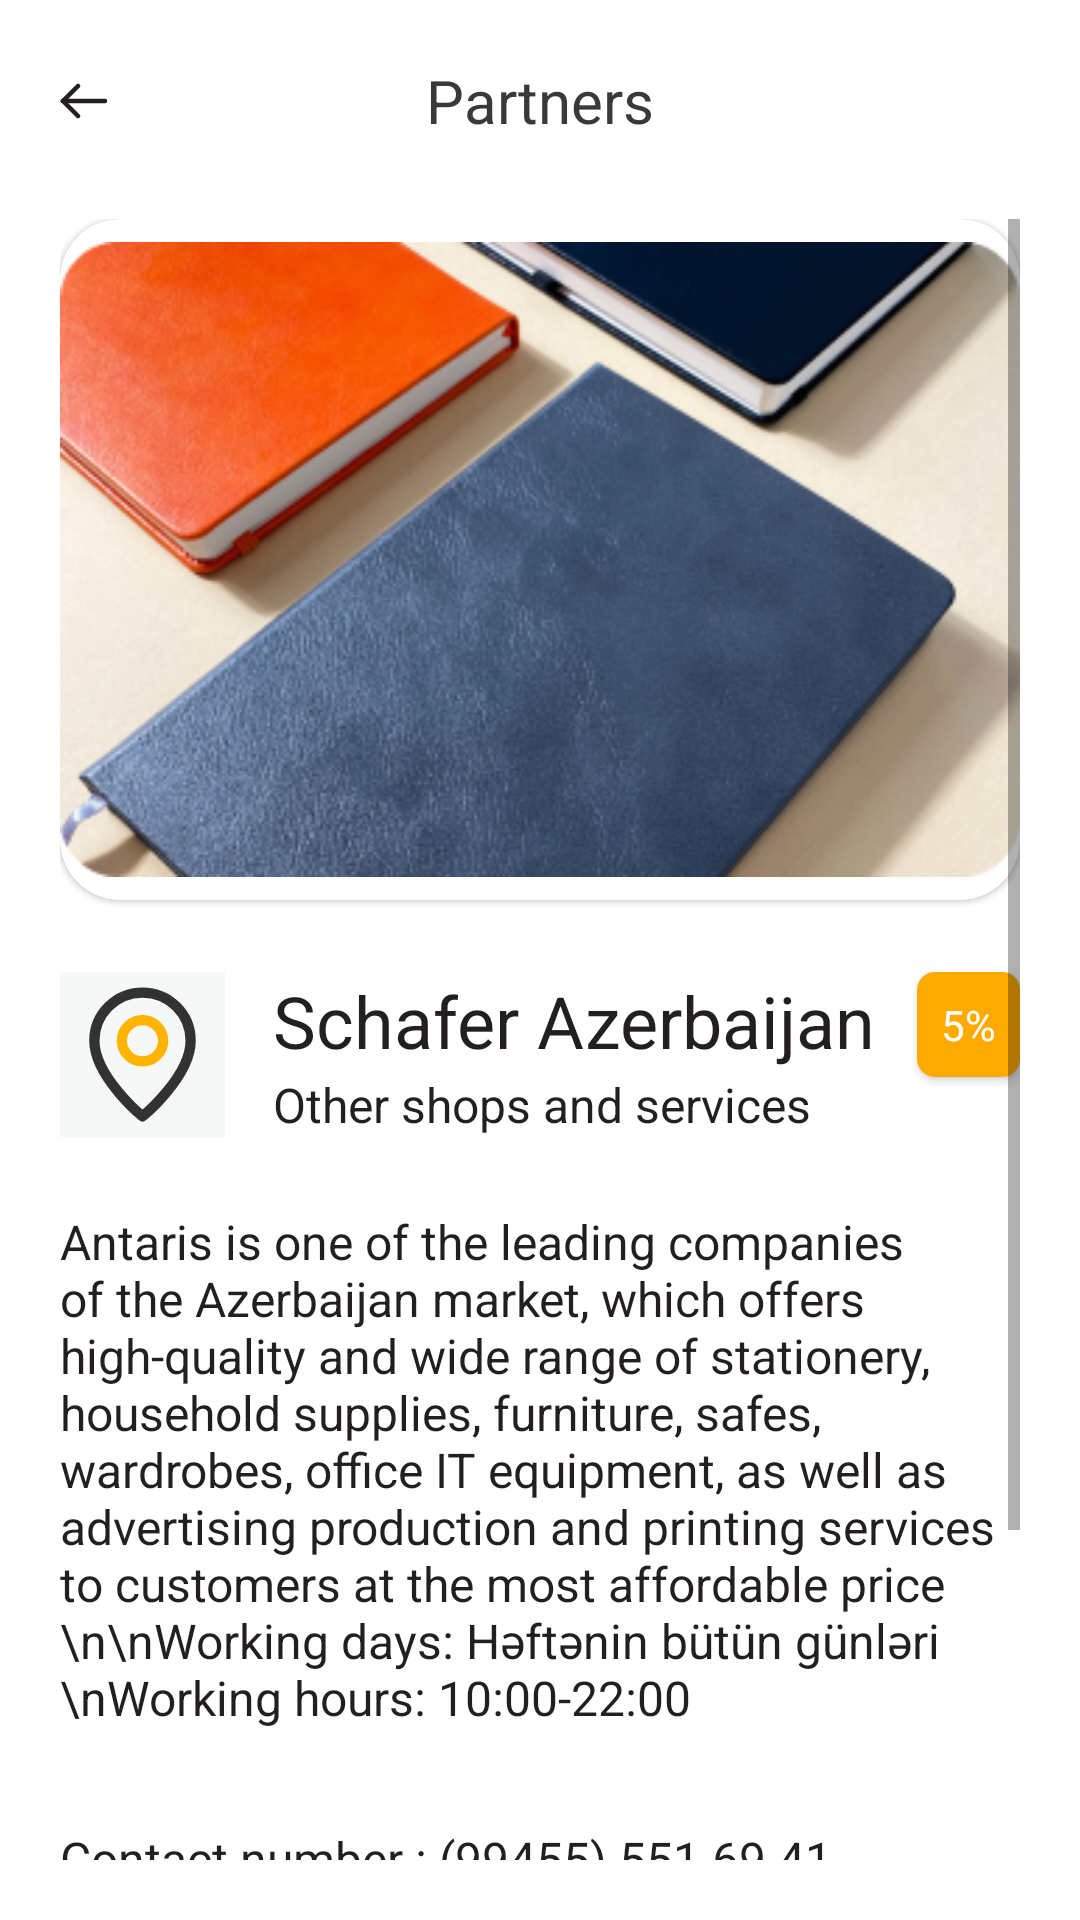

Write the Android layout XML for this screen, with the resource values it uses.
<!-- AndroidManifest.xml: application theme Theme.Cashback -->
<!-- res/layout/fragment_cash_back_details.xml -->
<?xml version="1.0" encoding="utf-8"?>
<androidx.constraintlayout.widget.ConstraintLayout xmlns:android="http://schemas.android.com/apk/res/android"
    xmlns:tools="http://schemas.android.com/tools"
    android:layout_width="match_parent"
    android:layout_height="match_parent"
    android:padding="20dp"
    xmlns:app="http://schemas.android.com/apk/res-auto"
    tools:context=".fragment.CashBackDetailsFragment">

    <androidx.constraintlayout.widget.ConstraintLayout
        android:id="@+id/const_action_bar"
        android:layout_width="match_parent"
        android:layout_height="wrap_content"
        app:layout_constraintEnd_toEndOf="parent"
        app:layout_constraintStart_toStartOf="parent"
        app:layout_constraintTop_toTopOf="parent">

        <TextView
            style="@style/AppBarTitleStyle"
            android:id="@+id/page_title"
            android:layout_width="wrap_content"
            android:text="Partners"
            android:textSize="20sp"
            android:textColor="@color/partners_title"
            app:layout_constraintBottom_toBottomOf="parent"
            app:layout_constraintEnd_toStartOf="@id/btn_contact"
            app:layout_constraintStart_toEndOf="@+id/btn_back"
            app:layout_constraintTop_toTopOf="parent"/>

        <ImageView
            android:id="@+id/btn_back"
            android:layout_width="wrap_content"
            android:layout_height="wrap_content"
            android:src="@drawable/back_icon"
            android:backgroundTint="@color/partners_title"
            app:layout_constraintStart_toStartOf="parent"
            app:layout_constraintTop_toTopOf="parent"
            app:layout_constraintBottom_toBottomOf="parent"/>

        <ImageView
            android:id="@+id/btn_contact"
            android:layout_width="wrap_content"
            android:layout_height="wrap_content"
            android:src="@drawable/back_icon"
            android:visibility="invisible"
            app:layout_constraintEnd_toEndOf="parent"
            app:layout_constraintTop_toTopOf="parent" />
    </androidx.constraintlayout.widget.ConstraintLayout>

    <ScrollView
        android:layout_width="match_parent"
        android:layout_height="0dp"
        android:layout_marginTop="26dp"
        app:layout_constraintTop_toBottomOf="@id/const_action_bar"
        app:layout_constraintBottom_toBottomOf="parent"
        >
        <androidx.appcompat.widget.LinearLayoutCompat
            android:layout_width="match_parent"
            android:layout_height="wrap_content"
            android:orientation="vertical">

            <com.google.android.material.card.MaterialCardView
                android:layout_width="match_parent"
                android:layout_height="wrap_content"
                app:cardCornerRadius="20sp">

                <ImageView
                    android:layout_width="match_parent"
                    android:layout_height="wrap_content"
                    android:src="@drawable/sample_book"/>
            </com.google.android.material.card.MaterialCardView>

            <androidx.constraintlayout.widget.ConstraintLayout
                android:layout_width="match_parent"
                android:layout_height="wrap_content"
                android:layout_marginVertical="24dp">

                <ImageView
                    android:layout_width="55dp"
                    android:layout_height="55dp"
                    android:background="@color/grey"
                    app:layout_constraintLeft_toLeftOf="parent"
                    app:layout_constraintTop_toTopOf="parent"
                    app:layout_constraintBottom_toBottomOf="parent"
                    android:id="@+id/partnersDetails_image"
                    android:src="@drawable/ic_map_location"/>
                <TextView
                    android:layout_width="wrap_content"
                    android:layout_height="wrap_content"
                    app:layout_constraintLeft_toRightOf="@+id/partnersDetails_image"
                    app:layout_constraintTop_toTopOf="@+id/partnersDetails_image"
                    android:layout_marginStart="16dp"
                    android:id="@+id/partnersDetails_company"
                    android:text = "Schafer Azerbaijan"
                    android:textColor="@color/exb_black"
                    android:textSize="24sp"/>

                <TextView
                    android:layout_width="wrap_content"
                    android:layout_height="wrap_content"
                    app:layout_constraintLeft_toRightOf="@+id/partnersDetails_image"
                    app:layout_constraintBottom_toBottomOf="@+id/partnersDetails_image"
                    android:layout_marginStart="16sp"
                    android:id="@+id/partnersDetails_explanation"
                    android:text="Other shops and services"
                    android:textColor="@color/exb_black"
                    android:textSize="16sp"
                    />

                <androidx.cardview.widget.CardView
                    android:layout_width="wrap_content"
                    android:layout_height="wrap_content"
                    app:cardCornerRadius="6sp"
                    app:layout_constraintEnd_toEndOf="parent"
                    app:layout_constraintTop_toTopOf="@id/partnersDetails_image"
                    >
                    <TextView
                        android:layout_width="match_parent"
                        android:layout_height="match_parent"
                        android:id="@+id/partnersDetails_percentage"
                        android:padding="8dp"
                        android:textSize="14sp"
                        android:textColor="@color/white"
                        android:text="5%"
                        android:background="@color/swipe_rename_color"/>
                </androidx.cardview.widget.CardView>

            </androidx.constraintlayout.widget.ConstraintLayout>

            <TextView
                android:layout_width="match_parent"
                android:layout_height="wrap_content"
                android:id="@+id/company_detail"
                android:textSize="16sp"
                android:textColor="@color/exb_black"
                android:text="Antaris is one of the leading companies of the Azerbaijan market, which offers high-quality and wide range of stationery, household supplies, furniture, safes, wardrobes, office IT equipment, as well as advertising production and printing services to customers at the most affordable price
                \n\nWorking days: Həftənin bütün günləri
                \nWorking hours: 10:00-22:00"/>

            <LinearLayout
                android:layout_width="wrap_content"
                android:layout_height="wrap_content"
                android:orientation="vertical">

                <TextView
                    android:layout_width="wrap_content"
                    android:layout_height="wrap_content"
                    android:id="@+id/details_contact_number"
                    android:layout_marginTop="32dp"
                    android:textSize="16sp"
                    android:textColor="@color/exb_black"
                    android:text="Сontact number : (99455) 551 69 41"/>

                <TextView

                    android:layout_width="wrap_content"
                    android:layout_height="wrap_content"
                    android:id="@+id/details_contact_website"
                    android:textSize="16sp"
                    android:textColor="@color/exb_black"
                    android:text="Website : https://www.antaris.az/"/>

                <TextView
                    android:layout_width="wrap_content"
                    android:layout_height="wrap_content"
                    android:id="@+id/details_contact_address"
                    android:textSize="16sp"
                    android:textColor="@color/exb_black"
                    android:text="Address : Baku city, Nigar Rafibayli street 16"/>
            </LinearLayout>



            <androidx.constraintlayout.widget.ConstraintLayout
                android:layout_width="wrap_content"
                android:layout_height="wrap_content"
                android:layout_marginVertical="24dp">
                <ImageView
                    android:layout_width="36dp"
                    android:layout_height="36dp"
                    android:background="@drawable/circle_shape"
                    android:id="@+id/btn_instagram"
                    app:layout_constraintTop_toTopOf="parent"
                    app:layout_constraintLeft_toLeftOf="parent"
                    android:src="@drawable/ic_instagram"
                    android:padding="6dp"/>

                <ImageView
                    android:layout_width="36dp"
                    android:layout_height="36dp"
                    android:id="@+id/btn_facebook"
                    android:background="@drawable/circle_shape"
                    app:layout_constraintTop_toTopOf="parent"
                    app:layout_constraintLeft_toRightOf="@id/btn_instagram"
                    android:src="@drawable/ic_facebook"
                    android:layout_marginLeft="16dp"
                    android:padding="8dp"/>


            </androidx.constraintlayout.widget.ConstraintLayout>

        </androidx.appcompat.widget.LinearLayoutCompat>
    </ScrollView>



</androidx.constraintlayout.widget.ConstraintLayout>
<!-- resources referenced by this layout -->
<resources>
  <color name="exb_black">#231F20</color>
  <color name="grey">#F6F7F7</color>
  <color name="partners_title">#393939</color>
  <color name="swipe_rename_color">#FFAA00</color>
  <color name="white">#FFFFFF</color>
  <!-- drawable back_icon (drawable) -->
  <vector xmlns:android="http://schemas.android.com/apk/res/android"
      android:width="16dp"
      android:height="12dp"
      android:viewportWidth="16"
      android:viewportHeight="12">
    <path
        android:pathData="M1,6H15"
        android:strokeLineJoin="round"
        android:strokeWidth="1.5"
        android:fillColor="#00000000"
        android:strokeColor="#231F20"
        android:strokeLineCap="round"/>
    <path
        android:pathData="M6,1L1,6"
        android:strokeLineJoin="round"
        android:strokeWidth="1.5"
        android:fillColor="#00000000"
        android:strokeColor="#231F20"
        android:strokeLineCap="round"/>
    <path
        android:pathData="M6,11L1,6"
        android:strokeLineJoin="round"
        android:strokeWidth="1.5"
        android:fillColor="#00000000"
        android:strokeColor="#231F20"
        android:strokeLineCap="round"/>
  </vector>
  <!-- drawable circle_shape (drawable-v24) -->
  <?xml version="1.0" encoding="utf-8"?>
  <shape
      xmlns:android="http://schemas.android.com/apk/res/android"
      android:shape="rectangle">
  
      <size
          android:height="80dp"
          android:width="80dp"
          />
  
      <corners
          android:radius="80dp"/>
  
      <solid android:color="#F6F6F6"/>
  
      <padding
          android:bottom="0dp"
          android:top="0dp"
          android:left="0dp"
          android:right="0dp"/>
  
  </shape>
  <!-- drawable ic_facebook (drawable) -->
  <vector xmlns:android="http://schemas.android.com/apk/res/android"
      android:width="11dp"
      android:height="19dp"
      android:viewportWidth="11"
      android:viewportHeight="19">
    <group>
      <clip-path
          android:pathData="M0,0h11v19h-11z"/>
      <path
          android:pathData="M9.404,11H6.768V18.875H3.252V11H0.404V7.73H3.252V5.27C3.252,4.332 3.428,3.535 3.779,2.879C4.131,2.223 4.623,1.73 5.256,1.402C5.912,1.051 6.662,0.875 7.506,0.875C7.881,0.875 8.279,0.898 8.701,0.945C9.123,0.969 9.451,1.004 9.686,1.051L10.037,1.086V3.863H8.631C7.975,3.863 7.494,4.039 7.189,4.391C6.908,4.719 6.768,5.129 6.768,5.621V7.73H9.896L9.404,11Z"
          android:fillColor="#231F20"/>
    </group>
  </vector>
  <style name="AppBarTitleStyle">
          <item name="android:layout_width">match_parent</item>
          <item name="android:layout_height">wrap_content</item>
          <item name="android:gravity">center</item>
          <item name="android:textColor">@color/black</item>
          <item name="android:textSize">18sp</item>
      </style>
  <style name="Theme.Cashback" parent="Theme.MaterialComponents.DayNight.NoActionBar">
          
          <item name="colorPrimary">@color/orange</item>
          <item name="colorPrimaryVariant">@color/grey</item>
          <item name="colorOnPrimary">@color/black</item>
          
          <item name="colorSecondary">@color/orange</item>x
          <item name="colorSecondaryVariant">@color/grey</item>
          <item name="colorOnSecondary">@color/black</item>
          
          <item name="android:statusBarColor" tools:targetApi="l">?attr/colorPrimaryVariant</item>
          
      </style>
  <color name="black">#000000</color>
  <color name="orange">#FFB500</color>
</resources>
